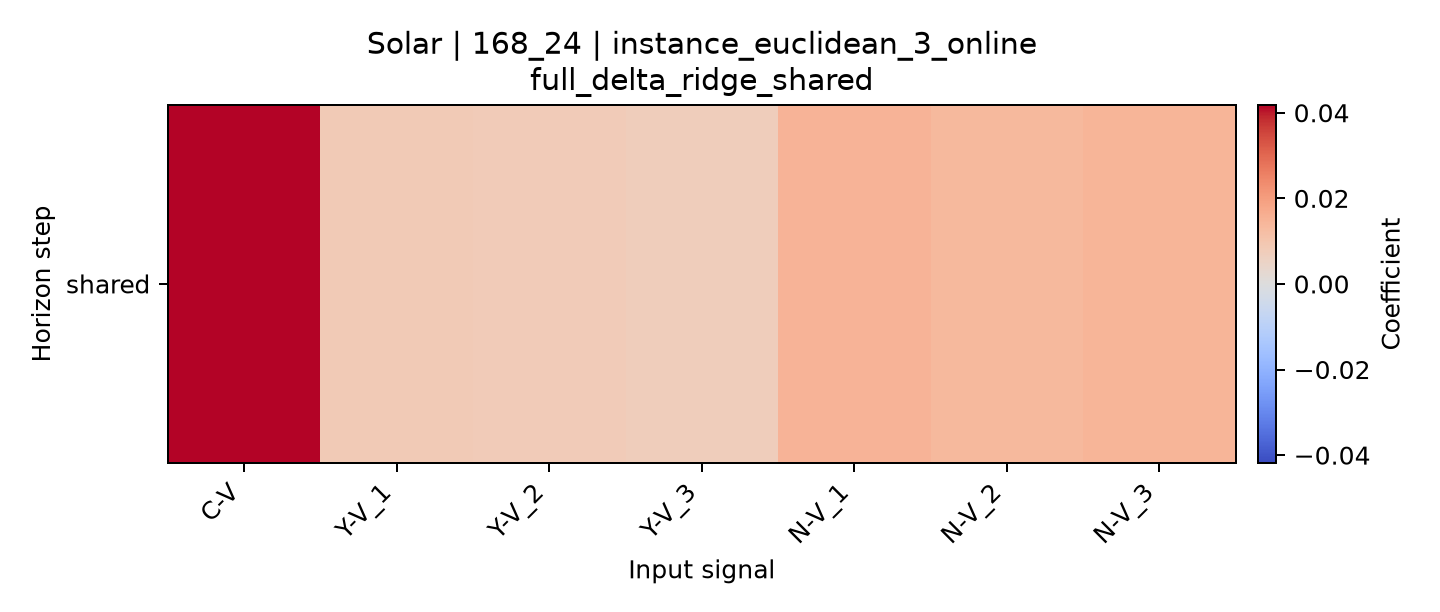

Data behind this chart, as committed beside it:
horizon, C-V, Y-V_1, Y-V_2, Y-V_3, N-V_1, N-V_2, N-V_3
shared, 0.04181, 0.008183, 0.008113, 0.007407, 0.01494, 0.01351, 0.01469
